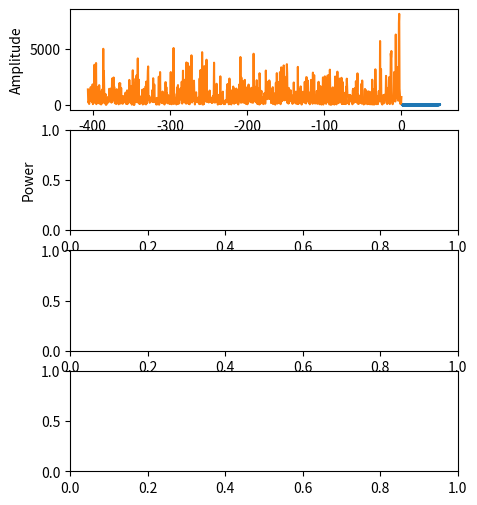

The matplotlib source for this figure:
from sys import argv
from textwrap import wrap
from os import makedirs

import matplotlib.pyplot as plt
import numpy as np
from scipy.signal import lombscargle





if __name__ == "__main__":
    rng = np.random.default_rng()
    nin = 360
    x = rng.uniform(0, 16*np.pi, nin)

    amp0 = 40
    freq0 = 0.5
    angFreq0 = 2*np.pi * freq0

    y = amp0*np.cos(angFreq0*x)
    minFreq = 1 / (x.max() - x.min())
    maxFreq = 0.5 * (1 / np.mean(np.diff(x)))  # Don't ask me why this

    angularFrequencyData = np.linspace(minFreq / 2, maxFreq * 1.5, 1000)
    powerData = lombscargle(x, y, angularFrequencyData, normalize=False)


    fig, (ax_t, ax_p, ax_n, ax_a) = plt.subplots(4, 1, figsize=(5, 6))

    ax_t.plot(x, y)
    ax_t.set_xlabel('Time [s]')
    ax_t.set_ylabel('Amplitude')

    ax_t.plot(angularFrequencyData, powerData)
    ax_p.set_xlabel('Angular frequency [rad/s]')
    ax_p.set_ylabel('Power')
